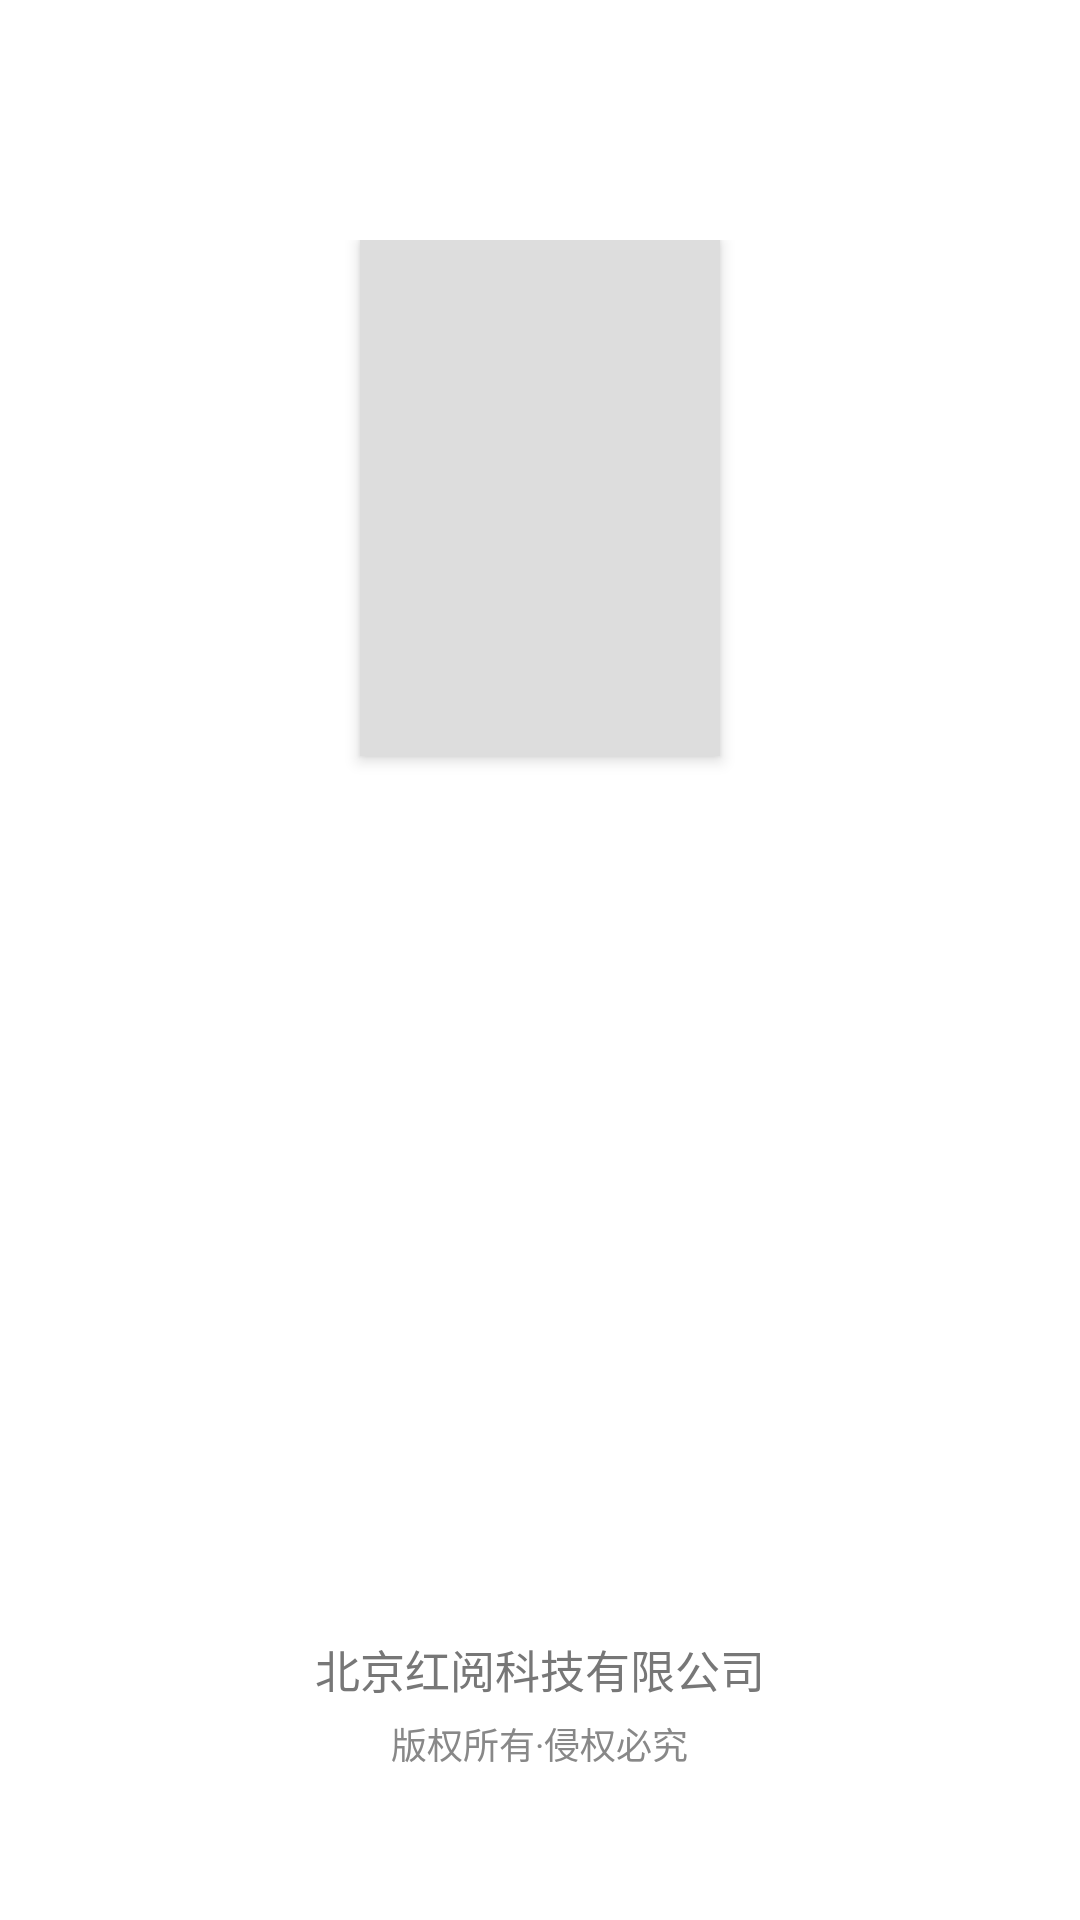

The Android layout XML behind this screen, and the referenced resources:
<!-- AndroidManifest.xml: application theme AppTheme -->
<!-- res/layout/layout_reader_cover.xml -->
<?xml version="1.0" encoding="utf-8"?>
<RelativeLayout xmlns:android="http://schemas.android.com/apk/res/android"
    xmlns:tools="http://schemas.android.com/tools"
    android:id="@+id/reader_cover_container"
    android:layout_width="match_parent"
    android:layout_height="match_parent"
    android:orientation="vertical"
    android:paddingBottom="50dp"
    android:paddingTop="80dp">

    <ImageView
        android:id="@+id/reader_cover_img"
        android:layout_width="120dp"
        android:layout_height="172dp"
        android:layout_centerHorizontal="true"
        android:background="#ddd"
        android:elevation="3dp"
        tools:targetApi="lollipop" />

    <TextView
        android:id="@+id/reader_cover_bookName"
        android:layout_width="wrap_content"
        android:layout_height="wrap_content"
        android:layout_below="@+id/reader_cover_img"
        android:layout_centerHorizontal="true"
        android:layout_marginBottom="10dp"
        android:layout_marginTop="20dp"
        android:textColor="#000"
        android:textSize="20sp"
        tools:text="白鹿原" />

    <TextView
        android:id="@+id/reader_cover_authorName"
        android:layout_width="wrap_content"
        android:layout_height="wrap_content"
        android:layout_below="@+id/reader_cover_bookName"
        android:layout_centerHorizontal="true"
        android:textColor="#999"
        android:textSize="14sp"
        tools:text="陈忠实" />


    <TextView
        android:id="@+id/reader_cover_copyright"
        android:layout_width="wrap_content"
        android:layout_height="wrap_content"
        android:layout_alignParentBottom="true"
        android:layout_centerHorizontal="true"
        android:text="版权所有·侵权必究"
        android:textColor="#888"
        android:textSize="12sp" />


    <TextView
        android:id="@+id/reader_cover_company"
        android:layout_width="wrap_content"
        android:layout_height="wrap_content"
        android:layout_above="@+id/reader_cover_copyright"
        android:layout_centerHorizontal="true"
        android:layout_marginBottom="5dp"
        android:gravity="center"
        android:text="北京红阅科技有限公司"
        android:textColor="#777"
        android:textSize="15sp" />

</RelativeLayout>
<!-- resources referenced by this layout -->
<resources>
  <style name="AppTheme" parent="Theme.AppCompat.Light.NoActionBar">
          
          <item name="colorPrimary">@color/colorPrimary</item>
          <item name="colorPrimaryDark">@color/colorPrimaryDark</item>
          <item name="colorAccent">@color/colorAccent</item>
          <item name="android:windowBackground">@color/white</item>
      </style>
  <color name="colorPrimary">#3F51B5</color>
  <color name="colorPrimaryDark">#303F9F</color>
  <color name="colorAccent">#FF4081</color>
  <color name="white">#ffffff</color>
</resources>
